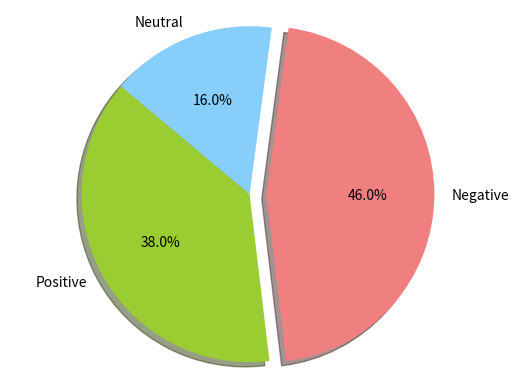
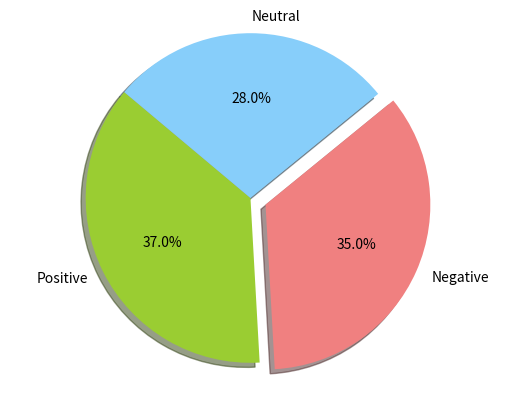
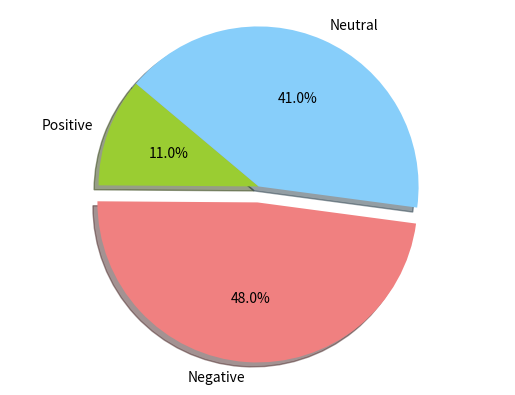
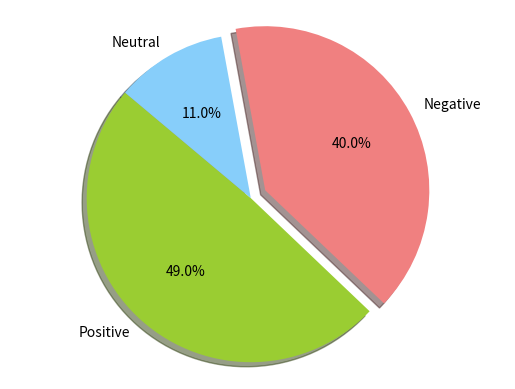
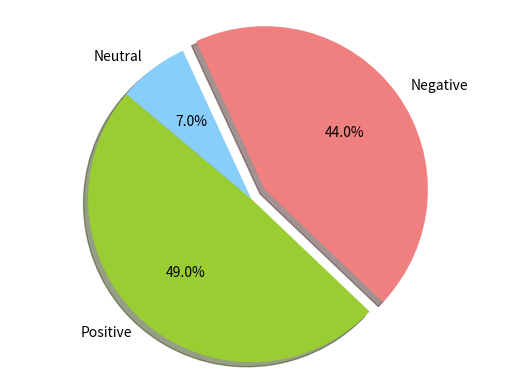
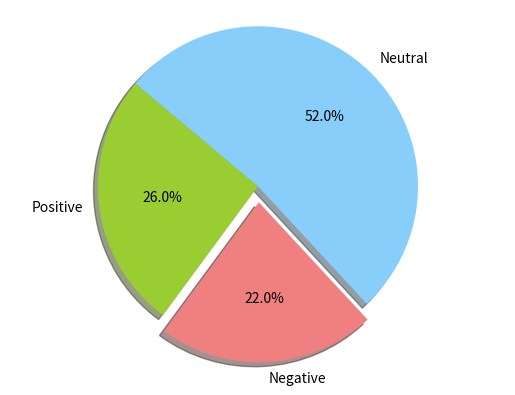
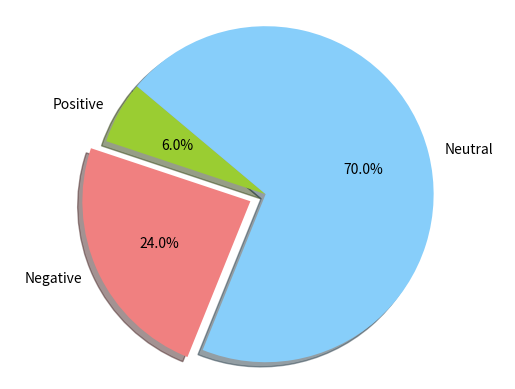
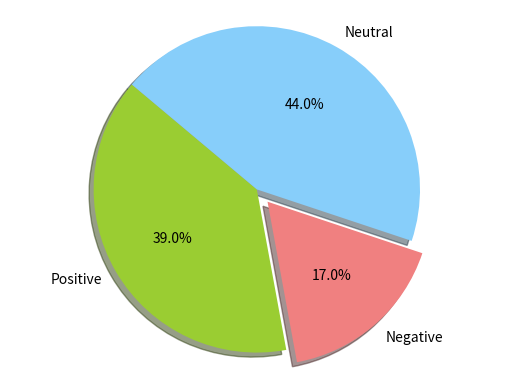
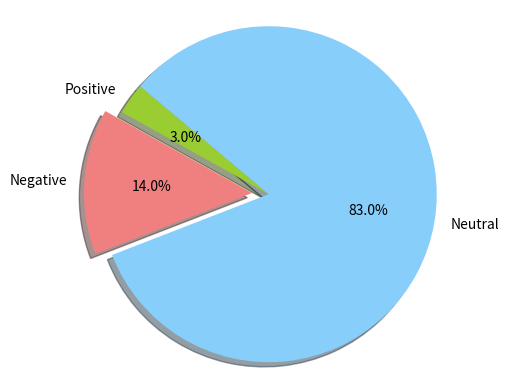
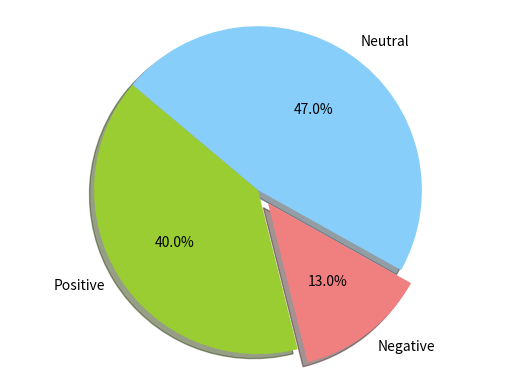
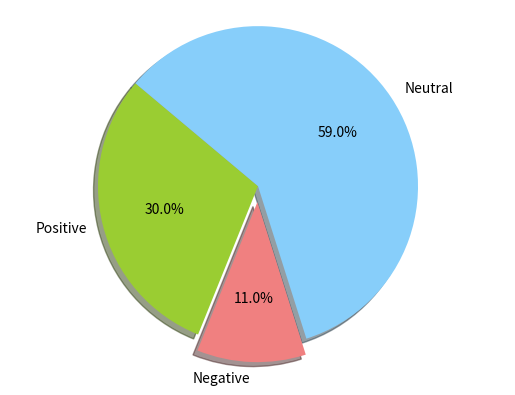
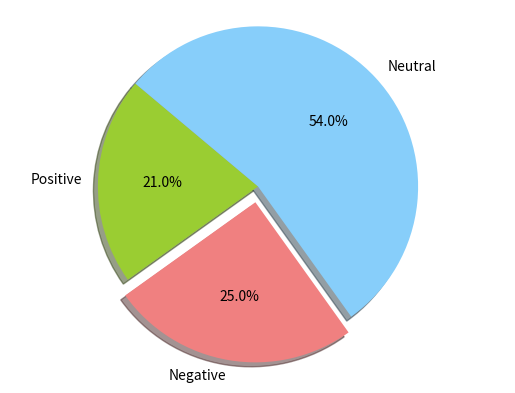
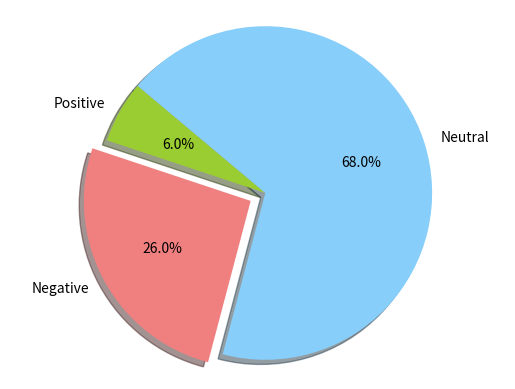
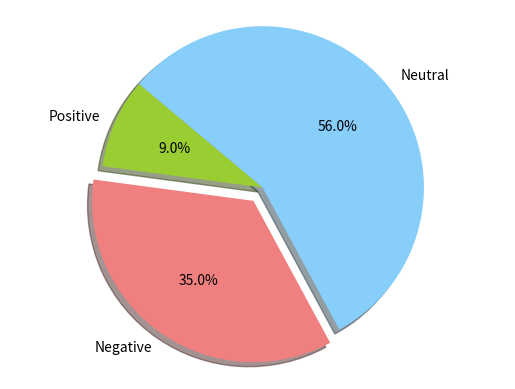
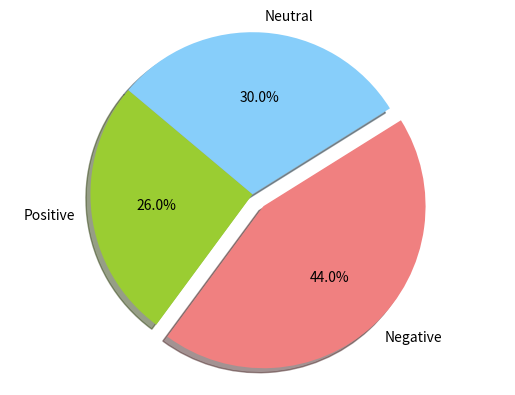
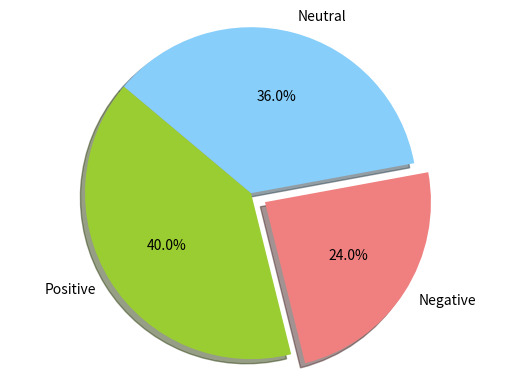

The script that saved these images, in order:
import matplotlib.pyplot as plt
import numpy as np
# Data to plot
for i in range(0,25):	
	labels = 'Positive', 'Negative', 'Neutral'
	pos = np.random.randint(1,50)
	neg = np.random.randint(1,50)
	nuet = 100 - pos - neg
	sizes = [pos, neg, nuet]
	colors = ['yellowgreen', 'lightcoral', 'lightskyblue']
	explode = (0, 0.1, 0)  # explode 1st slice
	# Plot
	plt.pie(sizes, explode=explode, labels=labels, colors=colors,
	        autopct='%1.1f%%', shadow=True, startangle=140)
	plt.axis('equal')
	plt.savefig('test' + str(i) + '.png')
	plt.clf()
# fig.savefig('foo.png')
